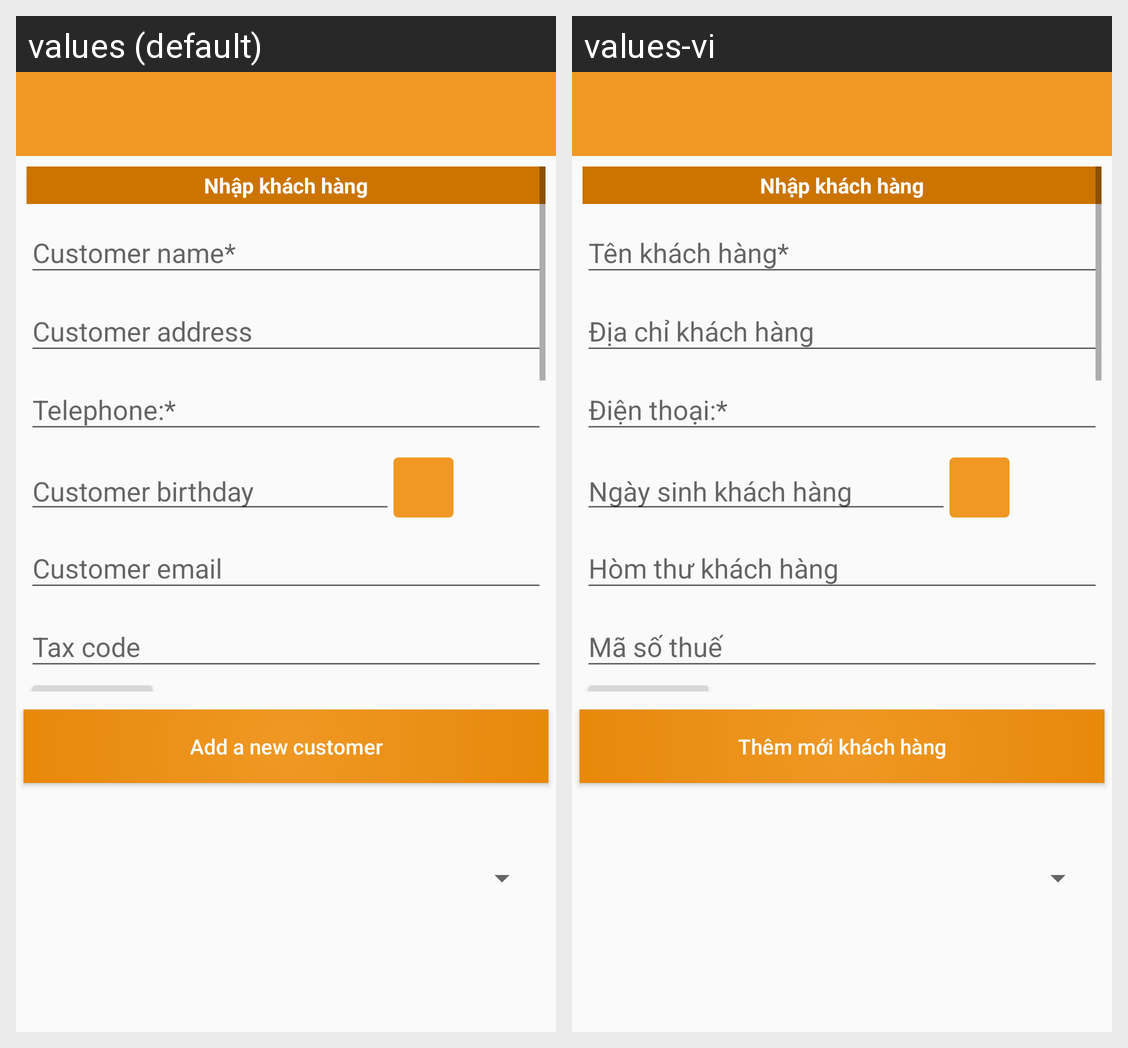

The Android screen above is rendered under two locales of the same app. Produce the string resources it draws, with the default and per-locale values.
Android screen res/layout/activity_crm_customer_create.xml rendered under 2 locales, left to right: values (default), values-vi. Device: Nexus 5 (rendered at 1080×1920; each locale shown at half size, 540×960, under a caption strip naming it); theme AppTheme.
Strings drawn on this screen, with the default value and each locale's value (text and hints the layout hard-codes, and strings that could not be matched under every locale, appear in the picture but are not listed):

customer_birthday
  values: Customer birthday
  values-vi: Ngày sinh khách hàng

customer_add
  values: Add a new customer
  values-vi: Thêm mới khách hàng
